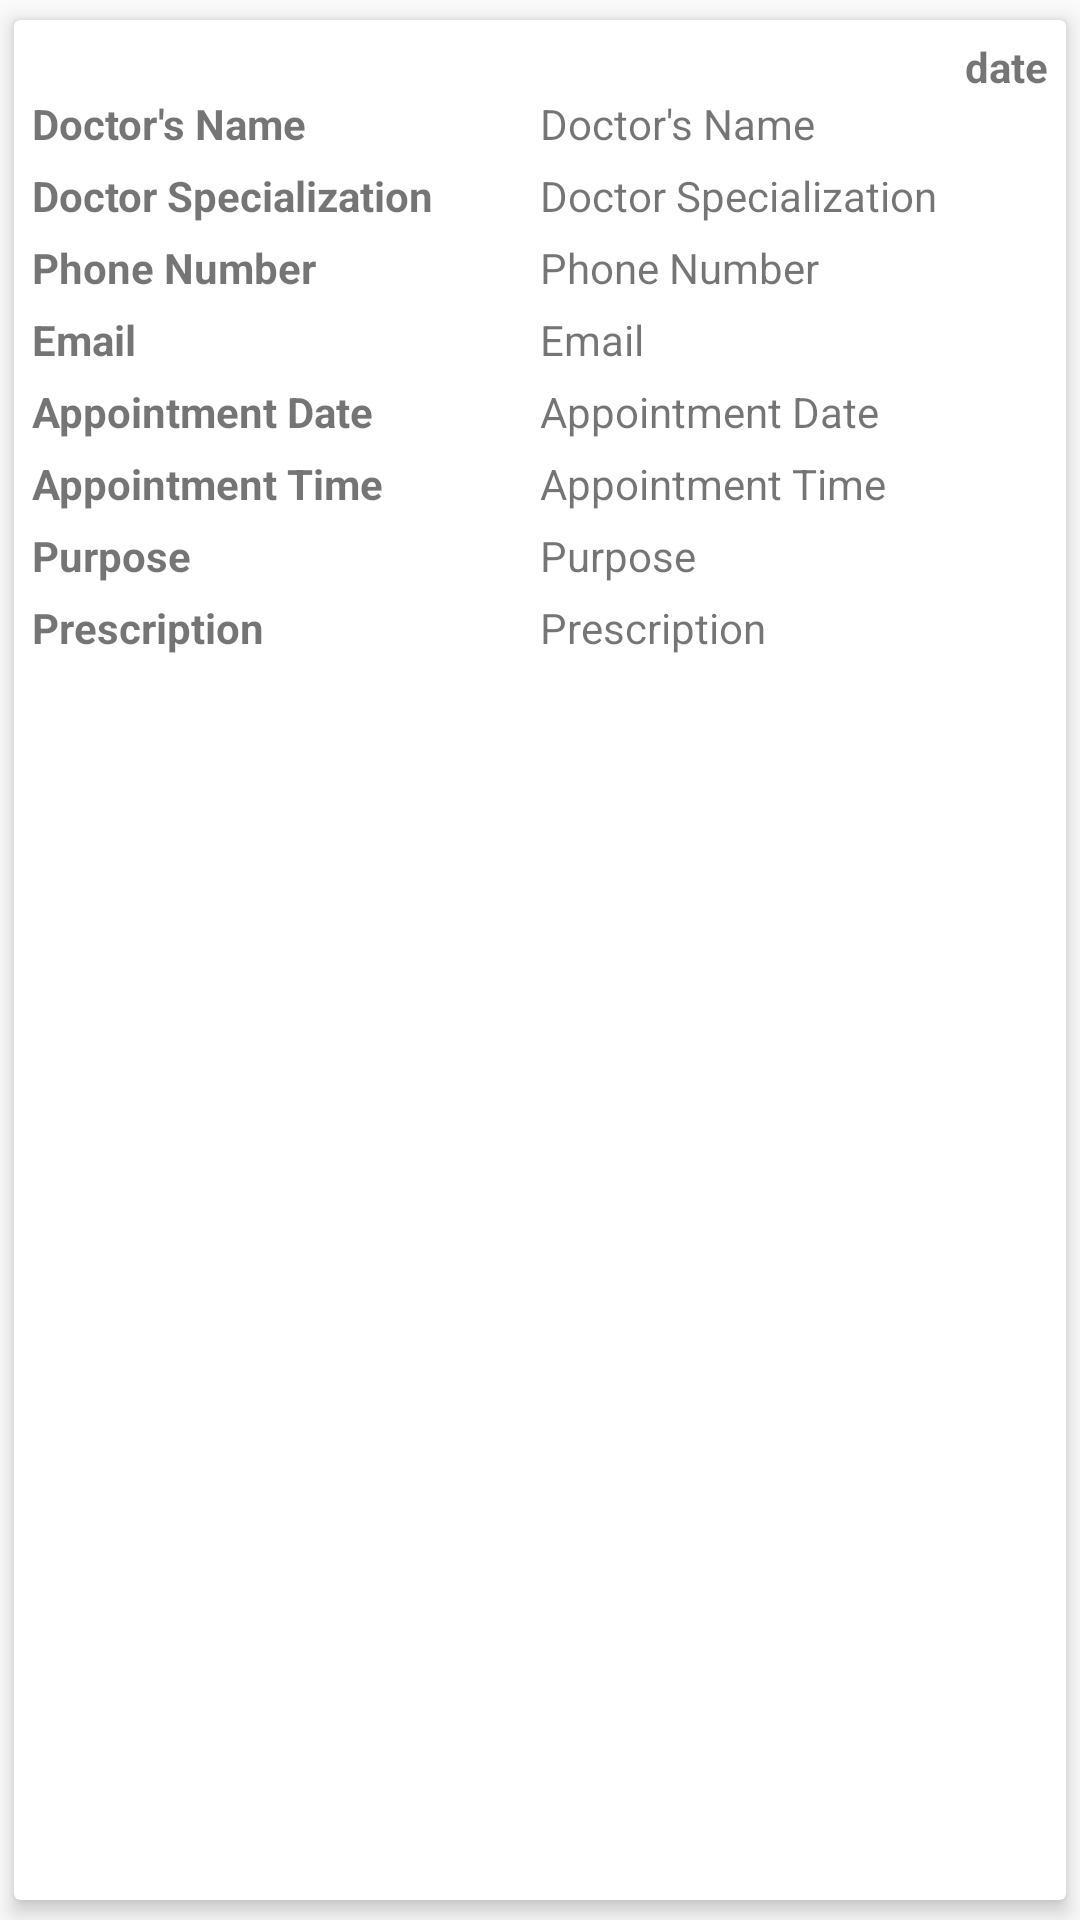

Android layout source for this screen:
<!-- AndroidManifest.xml: application theme AppTheme -->
<!-- res/layout/appointments_adapter.xml -->
<?xml version="1.0" encoding="utf-8"?>
<android.support.v7.widget.CardView xmlns:android="http://schemas.android.com/apk/res/android"
    xmlns:card_view="http://schemas.android.com/apk/res-auto"
    android:id="@+id/cvAppoint"
    android:layout_width="match_parent"
    android:layout_height="wrap_content"
    card_view:cardCornerRadius="2dp"
    card_view:cardUseCompatPadding="true"
    card_view:cardElevation="4dp"
    card_view:contentPadding="6dp">

    <LinearLayout
        android:layout_width="match_parent"
        android:layout_height="wrap_content"
        android:orientation="vertical">

        <TextView
            android:layout_width="match_parent"
            android:layout_height="wrap_content"
            android:id="@+id/appointments_recycler_key"
            android:visibility="gone"
            android:text="@string/None" />

        <TextView
            android:layout_width="match_parent"
            android:layout_height="wrap_content"
            android:id="@+id/appointDate"
            android:text="date"
            android:gravity="end"
            android:textStyle="bold"/>

        <LinearLayout
            android:layout_width="match_parent"
            android:layout_height="wrap_content"
            android:orientation="horizontal">

            <TextView
                android:layout_width="0dp"
                android:layout_height="wrap_content"
                android:layout_weight="0.4"
                android:text="@string/doctorName"
                android:textStyle="bold" />

            <TextView
                android:id="@+id/doctorName"
                android:layout_width="0dp"
                android:layout_height="wrap_content"
                android:layout_weight="0.4"
                android:text="@string/doctorName" />

        </LinearLayout>

        <LinearLayout
            android:layout_width="match_parent"
            android:layout_height="wrap_content"
            android:orientation="horizontal"
            android:layout_marginTop="5dp">

            <TextView
                android:layout_width="0dp"
                android:layout_height="wrap_content"
                android:layout_weight="0.4"
                android:text="@string/doctorSpecialization"
                android:textStyle="bold" />

            <TextView
                android:id="@+id/specialization"
                android:layout_width="0dp"
                android:layout_height="wrap_content"
                android:layout_weight="0.4"
                android:text="@string/doctorSpecialization" />

        </LinearLayout>

        <LinearLayout
            android:layout_width="match_parent"
            android:layout_height="wrap_content"
            android:orientation="horizontal"
            android:layout_marginTop="5dp">

            <TextView
                android:layout_width="0dp"
                android:layout_height="wrap_content"
                android:layout_weight="0.4"
                android:text="@string/number"
                android:textStyle="bold" />

            <TextView
                android:id="@+id/number"
                android:layout_width="0dp"
                android:layout_height="wrap_content"
                android:layout_weight="0.4"
                android:text="@string/number" />

        </LinearLayout>

        <LinearLayout
            android:layout_width="match_parent"
            android:layout_height="wrap_content"
            android:orientation="horizontal"
            android:layout_marginTop="5dp">

            <TextView
                android:layout_width="0dp"
                android:layout_height="wrap_content"
                android:layout_weight="0.4"
                android:text="@string/emailHint"
                android:textStyle="bold" />

            <TextView
                android:id="@+id/email"
                android:layout_width="0dp"
                android:layout_height="wrap_content"
                android:layout_weight="0.4"
                android:text="@string/emailHint" />

        </LinearLayout>

        <LinearLayout
            android:layout_width="match_parent"
            android:layout_height="wrap_content"
            android:orientation="horizontal"
            android:layout_marginTop="5dp">

            <TextView
                android:layout_width="0dp"
                android:layout_height="wrap_content"
                android:layout_weight="0.4"
                android:text="@string/appointmentdate"
                android:textStyle="bold" />

            <TextView
                android:id="@+id/appointmentDate"
                android:layout_width="0dp"
                android:layout_height="wrap_content"
                android:layout_weight="0.4"
                android:text="@string/appointmentdate" />

        </LinearLayout>

        <LinearLayout
            android:layout_width="match_parent"
            android:layout_height="wrap_content"
            android:orientation="horizontal"
            android:layout_marginTop="5dp">

            <TextView
                android:layout_width="0dp"
                android:layout_height="wrap_content"
                android:layout_weight="0.4"
                android:text="@string/appointmenttime"
                android:textStyle="bold" />

            <TextView
                android:id="@+id/appointmentTime"
                android:layout_width="0dp"
                android:layout_height="wrap_content"
                android:layout_weight="0.4"
                android:text="@string/appointmenttime" />

        </LinearLayout>

        <LinearLayout
            android:layout_width="match_parent"
            android:layout_height="wrap_content"
            android:orientation="horizontal"
            android:layout_marginTop="5dp">

            <TextView
                android:layout_width="0dp"
                android:layout_height="wrap_content"
                android:layout_weight="0.4"
                android:text="@string/purpose"
                android:textStyle="bold" />

            <TextView
                android:id="@+id/purpose"
                android:layout_width="0dp"
                android:layout_height="wrap_content"
                android:layout_weight="0.4"
                android:text="@string/purpose" />

        </LinearLayout>

        <LinearLayout
            android:layout_width="match_parent"
            android:layout_height="wrap_content"
            android:orientation="horizontal"
            android:layout_marginTop="5dp">

            <TextView
                android:layout_width="0dp"
                android:layout_height="wrap_content"
                android:layout_weight="0.4"
                android:text="@string/prescription"
                android:textStyle="bold" />

            <TextView
                android:id="@+id/notes"
                android:layout_width="0dp"
                android:layout_height="wrap_content"
                android:layout_weight="0.4"
                android:text="@string/prescription" />

        </LinearLayout>


    </LinearLayout>


</android.support.v7.widget.CardView>
<!-- resources referenced by this layout -->
<resources>
  <string name="None" />
  <string name="appointmentdate">Appointment Date</string>
  <string name="appointmenttime">Appointment Time</string>
  <string name="doctorName">Doctor\'s Name</string>
  <string name="doctorSpecialization">Doctor Specialization</string>
  <string name="emailHint">Email</string>
  <string name="number">Phone Number</string>
  <string name="prescription">Prescription</string>
  <string name="purpose">Purpose</string>
  <style name="AppTheme" parent="Theme.AppCompat.Light.NoActionBar">
          
          <item name="colorPrimary">@color/colorPrimary</item>
          <item name="colorPrimaryDark">@color/colorPrimaryDark</item>
          <item name="colorAccent">@color/colorAccent</item>
      </style>
  <color name="colorPrimary">#7030A0</color>
  <color name="colorPrimaryDark">#4C216D</color>
  <color name="colorAccent">#4C216D</color>
</resources>
